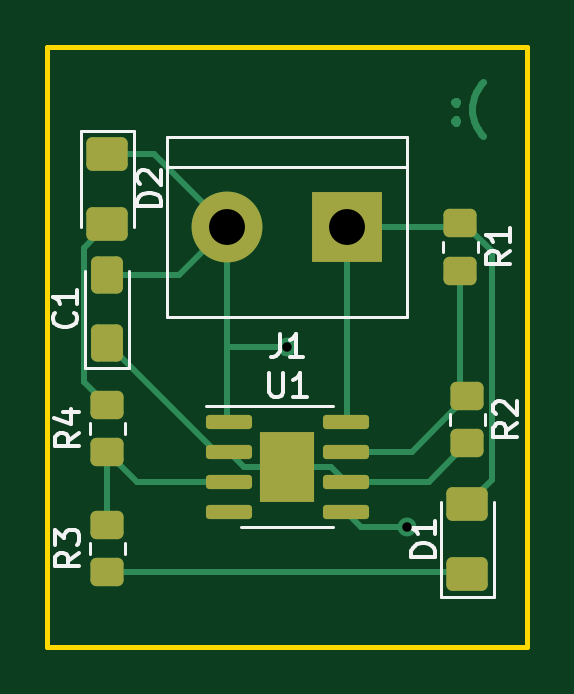
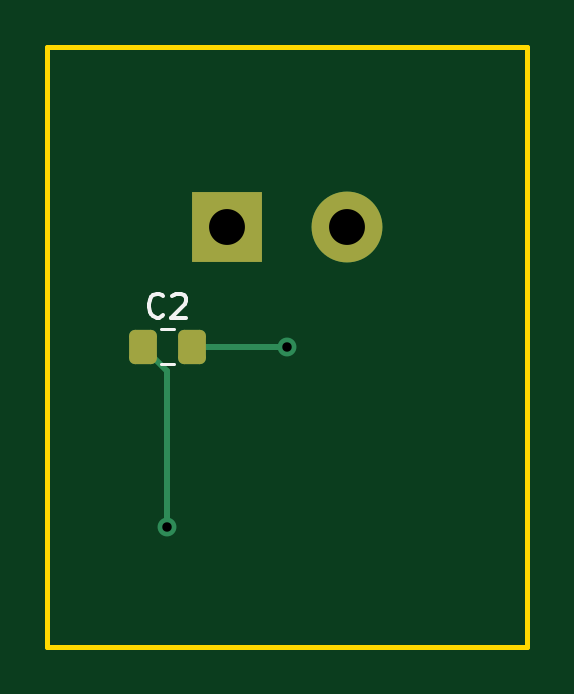
Circuit board: 11 layer files. Board 20.3 x 25.4 mm.
- bottom_copper: lab4_ex2-B_Cu.gbr (1920 bytes)
- bottom_mask: lab4_ex2-B_Mask.gbr (1308 bytes)
- paste: lab4_ex2-B_Paste.gbr (1179 bytes)
- bottom_silk: lab4_ex2-B_Silkscreen.gbr (1298 bytes)
- outline: lab4_ex2-Edge_Cuts.gbr (691 bytes)
- top_copper: lab4_ex2-F_Cu.gbr (6462 bytes)
- top_mask: lab4_ex2-F_Mask.gbr (2557 bytes)
- paste: lab4_ex2-F_Paste.gbr (2583 bytes)
- top_silk: lab4_ex2-F_Silkscreen.gbr (6792 bytes)
- drill: lab4_ex2-NPTH.drl (274 bytes)
- drill: lab4_ex2-PTH.drl (426 bytes)

=== bottom_copper: lab4_ex2-B_Cu.gbr (1920 bytes, source withheld) ===
=== bottom_mask: lab4_ex2-B_Mask.gbr (1308 bytes, source withheld) ===
=== paste: lab4_ex2-B_Paste.gbr (1179 bytes, source withheld) ===
=== bottom_silk: lab4_ex2-B_Silkscreen.gbr ===
%TF.GenerationSoftware,KiCad,Pcbnew,(6.0.10)*%
%TF.CreationDate,2023-02-16T14:38:27-08:00*%
%TF.ProjectId,lab4_ex2,6c616234-5f65-4783-922e-6b696361645f,rev?*%
%TF.SameCoordinates,Original*%
%TF.FileFunction,Legend,Bot*%
%TF.FilePolarity,Positive*%
%FSLAX46Y46*%
G04 Gerber Fmt 4.6, Leading zero omitted, Abs format (unit mm)*
G04 Created by KiCad (PCBNEW (6.0.10)) date 2023-02-16 14:38:27*
%MOMM*%
%LPD*%
G01*
G04 APERTURE LIST*
%ADD10C,0.150000*%
%ADD11C,0.120000*%
G04 APERTURE END LIST*
D10*
%TO.C,C2*%
X152566666Y-97737142D02*
X152614285Y-97784761D01*
X152757142Y-97832380D01*
X152852380Y-97832380D01*
X152995238Y-97784761D01*
X153090476Y-97689523D01*
X153138095Y-97594285D01*
X153185714Y-97403809D01*
X153185714Y-97260952D01*
X153138095Y-97070476D01*
X153090476Y-96975238D01*
X152995238Y-96880000D01*
X152852380Y-96832380D01*
X152757142Y-96832380D01*
X152614285Y-96880000D01*
X152566666Y-96927619D01*
X152185714Y-96927619D02*
X152138095Y-96880000D01*
X152042857Y-96832380D01*
X151804761Y-96832380D01*
X151709523Y-96880000D01*
X151661904Y-96927619D01*
X151614285Y-97022857D01*
X151614285Y-97118095D01*
X151661904Y-97260952D01*
X152233333Y-97832380D01*
X151614285Y-97832380D01*
D11*
X152661252Y-99795000D02*
X152138748Y-99795000D01*
X152661252Y-98325000D02*
X152138748Y-98325000D01*
%TD*%
M02*

=== outline: lab4_ex2-Edge_Cuts.gbr ===
%TF.GenerationSoftware,KiCad,Pcbnew,(6.0.10)*%
%TF.CreationDate,2023-02-16T14:38:27-08:00*%
%TF.ProjectId,lab4_ex2,6c616234-5f65-4783-922e-6b696361645f,rev?*%
%TF.SameCoordinates,Original*%
%TF.FileFunction,Profile,NP*%
%FSLAX46Y46*%
G04 Gerber Fmt 4.6, Leading zero omitted, Abs format (unit mm)*
G04 Created by KiCad (PCBNEW (6.0.10)) date 2023-02-16 14:38:27*
%MOMM*%
%LPD*%
G01*
G04 APERTURE LIST*
%TA.AperFunction,Profile*%
%ADD10C,0.200000*%
%TD*%
G04 APERTURE END LIST*
D10*
X157480000Y-111760000D02*
X137160000Y-111760000D01*
X137160000Y-111760000D02*
X137160000Y-86360000D01*
X137160000Y-86360000D02*
X157480000Y-86360000D01*
X157480000Y-86360000D02*
X157480000Y-111760000D01*
M02*

=== top_copper: lab4_ex2-F_Cu.gbr (6462 bytes, source omitted) ===
=== top_mask: lab4_ex2-F_Mask.gbr (2557 bytes, source withheld) ===
=== paste: lab4_ex2-F_Paste.gbr (2583 bytes, source withheld) ===
=== top_silk: lab4_ex2-F_Silkscreen.gbr ===
%TF.GenerationSoftware,KiCad,Pcbnew,(6.0.10)*%
%TF.CreationDate,2023-02-16T14:38:27-08:00*%
%TF.ProjectId,lab4_ex2,6c616234-5f65-4783-922e-6b696361645f,rev?*%
%TF.SameCoordinates,Original*%
%TF.FileFunction,Legend,Top*%
%TF.FilePolarity,Positive*%
%FSLAX46Y46*%
G04 Gerber Fmt 4.6, Leading zero omitted, Abs format (unit mm)*
G04 Created by KiCad (PCBNEW (6.0.10)) date 2023-02-16 14:38:27*
%MOMM*%
%LPD*%
G01*
G04 APERTURE LIST*
%ADD10C,0.150000*%
%ADD11C,0.120000*%
G04 APERTURE END LIST*
D10*
%TO.C,R2*%
X157042380Y-102306666D02*
X156566190Y-102640000D01*
X157042380Y-102878095D02*
X156042380Y-102878095D01*
X156042380Y-102497142D01*
X156090000Y-102401904D01*
X156137619Y-102354285D01*
X156232857Y-102306666D01*
X156375714Y-102306666D01*
X156470952Y-102354285D01*
X156518571Y-102401904D01*
X156566190Y-102497142D01*
X156566190Y-102878095D01*
X156137619Y-101925714D02*
X156090000Y-101878095D01*
X156042380Y-101782857D01*
X156042380Y-101544761D01*
X156090000Y-101449523D01*
X156137619Y-101401904D01*
X156232857Y-101354285D01*
X156328095Y-101354285D01*
X156470952Y-101401904D01*
X157042380Y-101973333D01*
X157042380Y-101354285D01*
%TO.C,R4*%
X138502380Y-102706666D02*
X138026190Y-103040000D01*
X138502380Y-103278095D02*
X137502380Y-103278095D01*
X137502380Y-102897142D01*
X137550000Y-102801904D01*
X137597619Y-102754285D01*
X137692857Y-102706666D01*
X137835714Y-102706666D01*
X137930952Y-102754285D01*
X137978571Y-102801904D01*
X138026190Y-102897142D01*
X138026190Y-103278095D01*
X137835714Y-101849523D02*
X138502380Y-101849523D01*
X137454761Y-102087619D02*
X138169047Y-102325714D01*
X138169047Y-101706666D01*
%TO.C,R3*%
X138502380Y-107786666D02*
X138026190Y-108120000D01*
X138502380Y-108358095D02*
X137502380Y-108358095D01*
X137502380Y-107977142D01*
X137550000Y-107881904D01*
X137597619Y-107834285D01*
X137692857Y-107786666D01*
X137835714Y-107786666D01*
X137930952Y-107834285D01*
X137978571Y-107881904D01*
X138026190Y-107977142D01*
X138026190Y-108358095D01*
X137502380Y-107453333D02*
X137502380Y-106834285D01*
X137883333Y-107167619D01*
X137883333Y-107024761D01*
X137930952Y-106929523D01*
X137978571Y-106881904D01*
X138073809Y-106834285D01*
X138311904Y-106834285D01*
X138407142Y-106881904D01*
X138454761Y-106929523D01*
X138502380Y-107024761D01*
X138502380Y-107310476D01*
X138454761Y-107405714D01*
X138407142Y-107453333D01*
%TO.C,R1*%
X156747380Y-95005474D02*
X156271190Y-95338808D01*
X156747380Y-95576903D02*
X155747380Y-95576903D01*
X155747380Y-95195950D01*
X155795000Y-95100712D01*
X155842619Y-95053093D01*
X155937857Y-95005474D01*
X156080714Y-95005474D01*
X156175952Y-95053093D01*
X156223571Y-95100712D01*
X156271190Y-95195950D01*
X156271190Y-95576903D01*
X156747380Y-94053093D02*
X156747380Y-94624522D01*
X156747380Y-94338808D02*
X155747380Y-94338808D01*
X155890238Y-94434046D01*
X155985476Y-94529284D01*
X156033095Y-94624522D01*
%TO.C,C1*%
X138307142Y-97626666D02*
X138354761Y-97674285D01*
X138402380Y-97817142D01*
X138402380Y-97912380D01*
X138354761Y-98055238D01*
X138259523Y-98150476D01*
X138164285Y-98198095D01*
X137973809Y-98245714D01*
X137830952Y-98245714D01*
X137640476Y-98198095D01*
X137545238Y-98150476D01*
X137450000Y-98055238D01*
X137402380Y-97912380D01*
X137402380Y-97817142D01*
X137450000Y-97674285D01*
X137497619Y-97626666D01*
X138402380Y-96674285D02*
X138402380Y-97245714D01*
X138402380Y-96960000D02*
X137402380Y-96960000D01*
X137545238Y-97055238D01*
X137640476Y-97150476D01*
X137688095Y-97245714D01*
%TO.C,D1*%
X153572380Y-107958095D02*
X152572380Y-107958095D01*
X152572380Y-107720000D01*
X152620000Y-107577142D01*
X152715238Y-107481904D01*
X152810476Y-107434285D01*
X153000952Y-107386666D01*
X153143809Y-107386666D01*
X153334285Y-107434285D01*
X153429523Y-107481904D01*
X153524761Y-107577142D01*
X153572380Y-107720000D01*
X153572380Y-107958095D01*
X153572380Y-106434285D02*
X153572380Y-107005714D01*
X153572380Y-106720000D02*
X152572380Y-106720000D01*
X152715238Y-106815238D01*
X152810476Y-106910476D01*
X152858095Y-107005714D01*
%TO.C,U1*%
X146558095Y-100192380D02*
X146558095Y-101001904D01*
X146605714Y-101097142D01*
X146653333Y-101144761D01*
X146748571Y-101192380D01*
X146939047Y-101192380D01*
X147034285Y-101144761D01*
X147081904Y-101097142D01*
X147129523Y-101001904D01*
X147129523Y-100192380D01*
X148129523Y-101192380D02*
X147558095Y-101192380D01*
X147843809Y-101192380D02*
X147843809Y-100192380D01*
X147748571Y-100335238D01*
X147653333Y-100430476D01*
X147558095Y-100478095D01*
%TO.C,J1*%
X146986666Y-98512380D02*
X146986666Y-99226666D01*
X146939047Y-99369523D01*
X146843809Y-99464761D01*
X146700952Y-99512380D01*
X146605714Y-99512380D01*
X147986666Y-99512380D02*
X147415238Y-99512380D01*
X147700952Y-99512380D02*
X147700952Y-98512380D01*
X147605714Y-98655238D01*
X147510476Y-98750476D01*
X147415238Y-98798095D01*
%TO.C,D2*%
X141972380Y-93118095D02*
X140972380Y-93118095D01*
X140972380Y-92880000D01*
X141020000Y-92737142D01*
X141115238Y-92641904D01*
X141210476Y-92594285D01*
X141400952Y-92546666D01*
X141543809Y-92546666D01*
X141734285Y-92594285D01*
X141829523Y-92641904D01*
X141924761Y-92737142D01*
X141972380Y-92880000D01*
X141972380Y-93118095D01*
X141067619Y-92165714D02*
X141020000Y-92118095D01*
X140972380Y-92022857D01*
X140972380Y-91784761D01*
X141020000Y-91689523D01*
X141067619Y-91641904D01*
X141162857Y-91594285D01*
X141258095Y-91594285D01*
X141400952Y-91641904D01*
X141972380Y-92213333D01*
X141972380Y-91594285D01*
D11*
%TO.C,R2*%
X154205000Y-101912936D02*
X154205000Y-102367064D01*
X155675000Y-101912936D02*
X155675000Y-102367064D01*
%TO.C,R4*%
X138965000Y-102767064D02*
X138965000Y-102312936D01*
X140435000Y-102767064D02*
X140435000Y-102312936D01*
%TO.C,R3*%
X140435000Y-107847064D02*
X140435000Y-107392936D01*
X138965000Y-107847064D02*
X138965000Y-107392936D01*
%TO.C,R1*%
X155380000Y-94611744D02*
X155380000Y-95065872D01*
X153910000Y-94611744D02*
X153910000Y-95065872D01*
%TO.C,C1*%
X138765000Y-99945000D02*
X140635000Y-99945000D01*
X140635000Y-99945000D02*
X140635000Y-95860000D01*
X138765000Y-95860000D02*
X138765000Y-99945000D01*
%TO.C,D1*%
X153805000Y-105620000D02*
X153805000Y-109680000D01*
X156075000Y-109680000D02*
X156075000Y-105620000D01*
X153805000Y-109680000D02*
X156075000Y-109680000D01*
%TO.C,U1*%
X147320000Y-106700000D02*
X145370000Y-106700000D01*
X147320000Y-101580000D02*
X149270000Y-101580000D01*
X147320000Y-101580000D02*
X143870000Y-101580000D01*
X147320000Y-106700000D02*
X149270000Y-106700000D01*
%TO.C,J1*%
X142240000Y-91440000D02*
X152400000Y-91440000D01*
X142240000Y-90170000D02*
X142240000Y-97790000D01*
X152400000Y-97790000D02*
X152400000Y-90170000D01*
X142240000Y-97790000D02*
X152400000Y-97790000D01*
X152400000Y-90170000D02*
X142240000Y-90170000D01*
%TO.C,D2*%
X138565000Y-89920000D02*
X138565000Y-93980000D01*
X140835000Y-89920000D02*
X138565000Y-89920000D01*
X140835000Y-93980000D02*
X140835000Y-89920000D01*
%TD*%
M02*

=== drill: lab4_ex2-NPTH.drl ===
M48
; DRILL file {KiCad (6.0.10)} date Thu Feb 16 14:38:54 2023
; FORMAT={-:-/ absolute / inch / decimal}
; #@! TF.CreationDate,2023-02-16T14:38:54-08:00
; #@! TF.GenerationSoftware,Kicad,Pcbnew,(6.0.10)
; #@! TF.FileFunction,NonPlated,1,2,NPTH
FMAT,2
INCH
%
G90
G05
T0
M30

=== drill: lab4_ex2-PTH.drl ===
M48
; DRILL file {KiCad (6.0.10)} date Thu Feb 16 14:38:54 2023
; FORMAT={-:-/ absolute / inch / decimal}
; #@! TF.CreationDate,2023-02-16T14:38:54-08:00
; #@! TF.GenerationSoftware,Kicad,Pcbnew,(6.0.10)
; #@! TF.FileFunction,Plated,1,2,PTH
FMAT,2
INCH
; #@! TA.AperFunction,Plated,PTH,ViaDrill
T1C0.0157
; #@! TA.AperFunction,Plated,PTH,ComponentDrill
T2C0.0598
%
G90
G05
T1
X5.8Y-3.9
X6.0Y-4.2
T2
X5.7Y-3.7
X5.9Y-3.7
T0
M30

